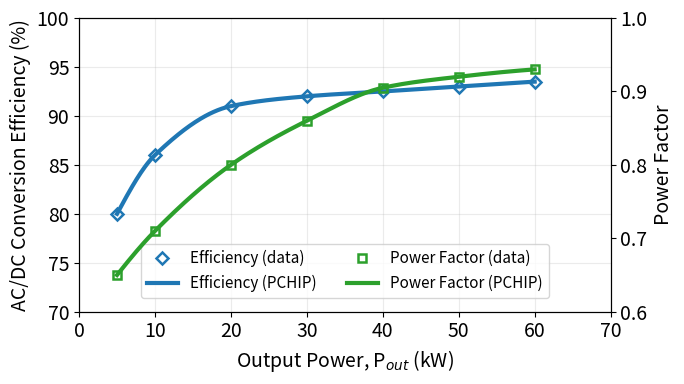

Source code (Python):
import numpy as np
import matplotlib.pyplot as plt
from scipy.interpolate import PchipInterpolator
import os

# =========================================================
# Create output directory
# =========================================================
os.makedirs('figures', exist_ok=True)

# =========================================================
# Data
# =========================================================

# Output power (kW)
P_cal = np.array([5, 10, 20, 30, 40, 50, 60])

# Power factor
pf_cal = np.array([0.65, 0.71, 0.80, 0.86, 0.905, 0.92, 0.93])

# Efficiency (%)
eta_cal = np.array([80, 86, 91, 92, 92.5, 93, 93.5])

# Smooth axis
P_smooth = np.linspace(P_cal.min(), P_cal.max(), 300)

# Interpolation
pf_smooth = PchipInterpolator(P_cal, pf_cal)(P_smooth)
eta_smooth = PchipInterpolator(P_cal, eta_cal)(P_smooth)

# =========================================================
# Styling
# =========================================================
plt.rcParams.update({
    "font.size": 12,
    "axes.labelsize": 14,
    "legend.fontsize": 11,
    "xtick.labelsize": 14,
    "ytick.labelsize": 14,
})

# =========================================================
# Plot (Dual Axis)
# =========================================================
fig, ax1 = plt.subplots(figsize=(7, 4))

# -------------------------
# Left axis (Efficiency)
# -------------------------
ax1.plot(
    P_cal, eta_cal,
    'D',
    color='tab:blue',
    markerfacecolor='none',
    markeredgewidth=1.8,
    linestyle='None',
    label='Efficiency (data)'
)

ax1.plot(
    P_smooth, eta_smooth,
    color='tab:blue',
    linewidth=3,
    label='Efficiency (PCHIP)'
)

ax1.set_xlabel('Output Power, P$_{out}$ (kW)')
ax1.set_ylabel('AC/DC Conversion Efficiency (%)', color='black')
ax1.tick_params(axis='y', colors='black')
ax1.set_ylim(70, 100)

# -------------------------
# Right axis (Power Factor)
# -------------------------
ax2 = ax1.twinx()

ax2.plot(
    P_cal, pf_cal,
    's',
    color='tab:green',
    markerfacecolor='none',
    markeredgewidth=1.8,
    linestyle='None',
    label='Power Factor (data)'
)

ax2.plot(
    P_smooth, pf_smooth,
    color='tab:green',
    linewidth=3,
    label='Power Factor (PCHIP)'
)

ax2.set_ylabel('Power Factor', color='black')
ax2.tick_params(axis='y', colors='black')
ax2.set_ylim(0.6, 1.0)

# -------------------------
# Grid + limits
# -------------------------
ax1.set_xlim(0, 70)
ax1.grid(True, alpha=0.25)

# -------------------------
# Combined legend
# -------------------------
lines_1, labels_1 = ax1.get_legend_handles_labels()
lines_2, labels_2 = ax2.get_legend_handles_labels()

ax1.legend(
    lines_1 + lines_2,
    labels_1 + labels_2,
    loc="lower center",
    bbox_to_anchor=(0.5, 0.02),
    ncol=2,
    frameon=True
)

# -------------------------
# Save
# -------------------------
plt.tight_layout()
plt.savefig('figures/efficiency_and_pf_vs_power.pdf')

plt.show()
